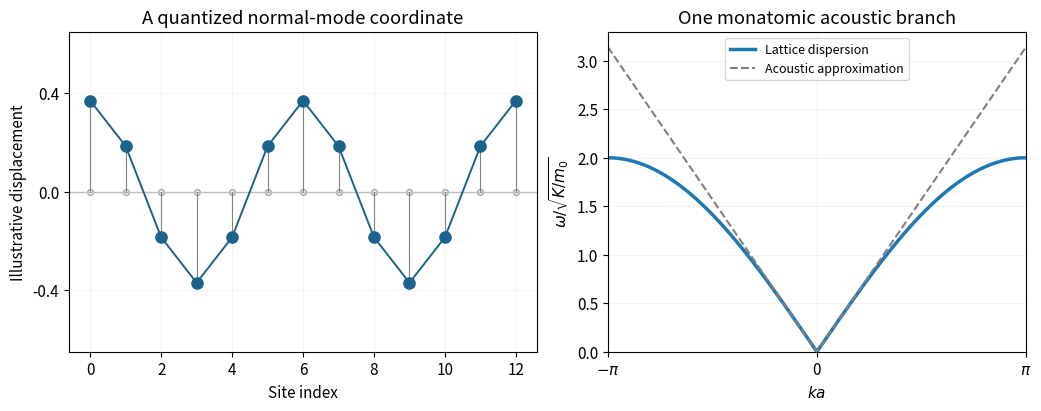

Generate this figure with matplotlib: (Note: this script raises an exception after producing the figure.)
"""Original teaching plot. Python 3.14; NumPy 2.3.5, Matplotlib 3.10.7. Writes PNG basename to cwd."""
import matplotlib
matplotlib.use("Agg")
import matplotlib.pyplot as plt
import numpy as np
from pathlib import Path
plt.rcParams.update({"font.size":11,"figure.facecolor":"white","axes.facecolor":"white","savefig.facecolor":"white"})

fig,(a,b)=plt.subplots(1,2,figsize=(10.3,4.0),layout='constrained',gridspec_kw={'width_ratios':[1.12,1]})
j=np.arange(13);u=.37*np.cos(2*np.pi*j/6)
a.axhline(0,color='.75',lw=1);a.scatter(j,np.zeros_like(j),s=17,facecolor='white',edgecolor='.65')
a.plot(j,u,color='#1b638d',lw=1.4);a.scatter(j,u,s=65,color='#1b638d',zorder=3)
for z,v in zip(j,u):a.plot([z,z],[0,v],color='.5',lw=.8)
a.set(xlabel='Site index',ylabel='Illustrative displacement',title='A quantized normal-mode coordinate',ylim=(-.65,.65));a.set_yticks([-.4,0,.4]);a.grid(alpha=.12)
x=np.linspace(-np.pi,np.pi,600)
b.plot(x,2*np.abs(np.sin(x/2)),lw=2.5,label='Lattice dispersion')
b.plot(x,np.abs(x),'--',color='.5',label='Acoustic approximation')
b.set(xlim=(-np.pi,np.pi),ylim=(0,3.3),xlabel=r'$ka$',ylabel=r'$\omega/\sqrt{K/m_0}$',title='One monatomic acoustic branch')
b.set_xticks([-np.pi,0,np.pi],[r'$-\pi$','0',r'$\pi$']);b.legend(loc='upper center',fontsize=9);b.grid(alpha=.15)
fig.savefig(Path(__file__).stem+'.png',dpi=150,facecolor='white');plt.close(fig)
